Labelled photos from "dataset-image", an image-classification folder in littlechicken139/Three-Stage-Cervical-TCT-Smear-Detection-Framework. The possible labels are: epithelial cell, HSIL high-grade squamous intraepithelial lesion, koilocyte, lymphocyte, middle layer cell, neutrophil, tri.

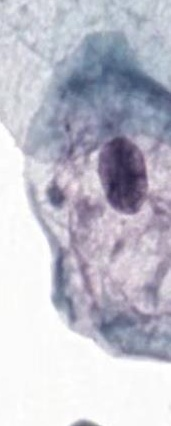
Label: koilocyte

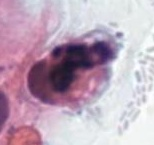
Label: HSIL high-grade squamous intraepithelial lesion

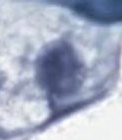
Label: epithelial cell

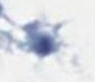
Label: tri

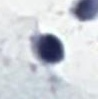
Label: lymphocyte

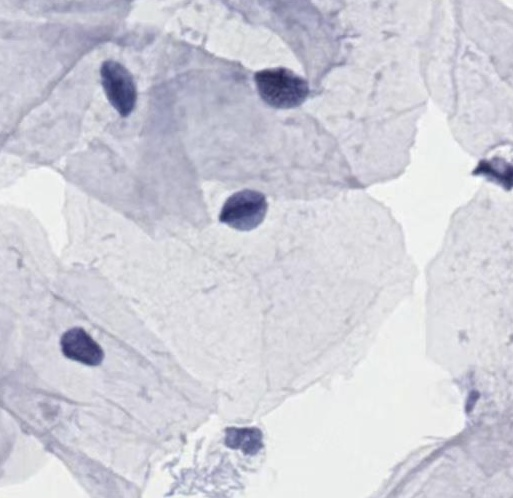
Label: middle layer cell
